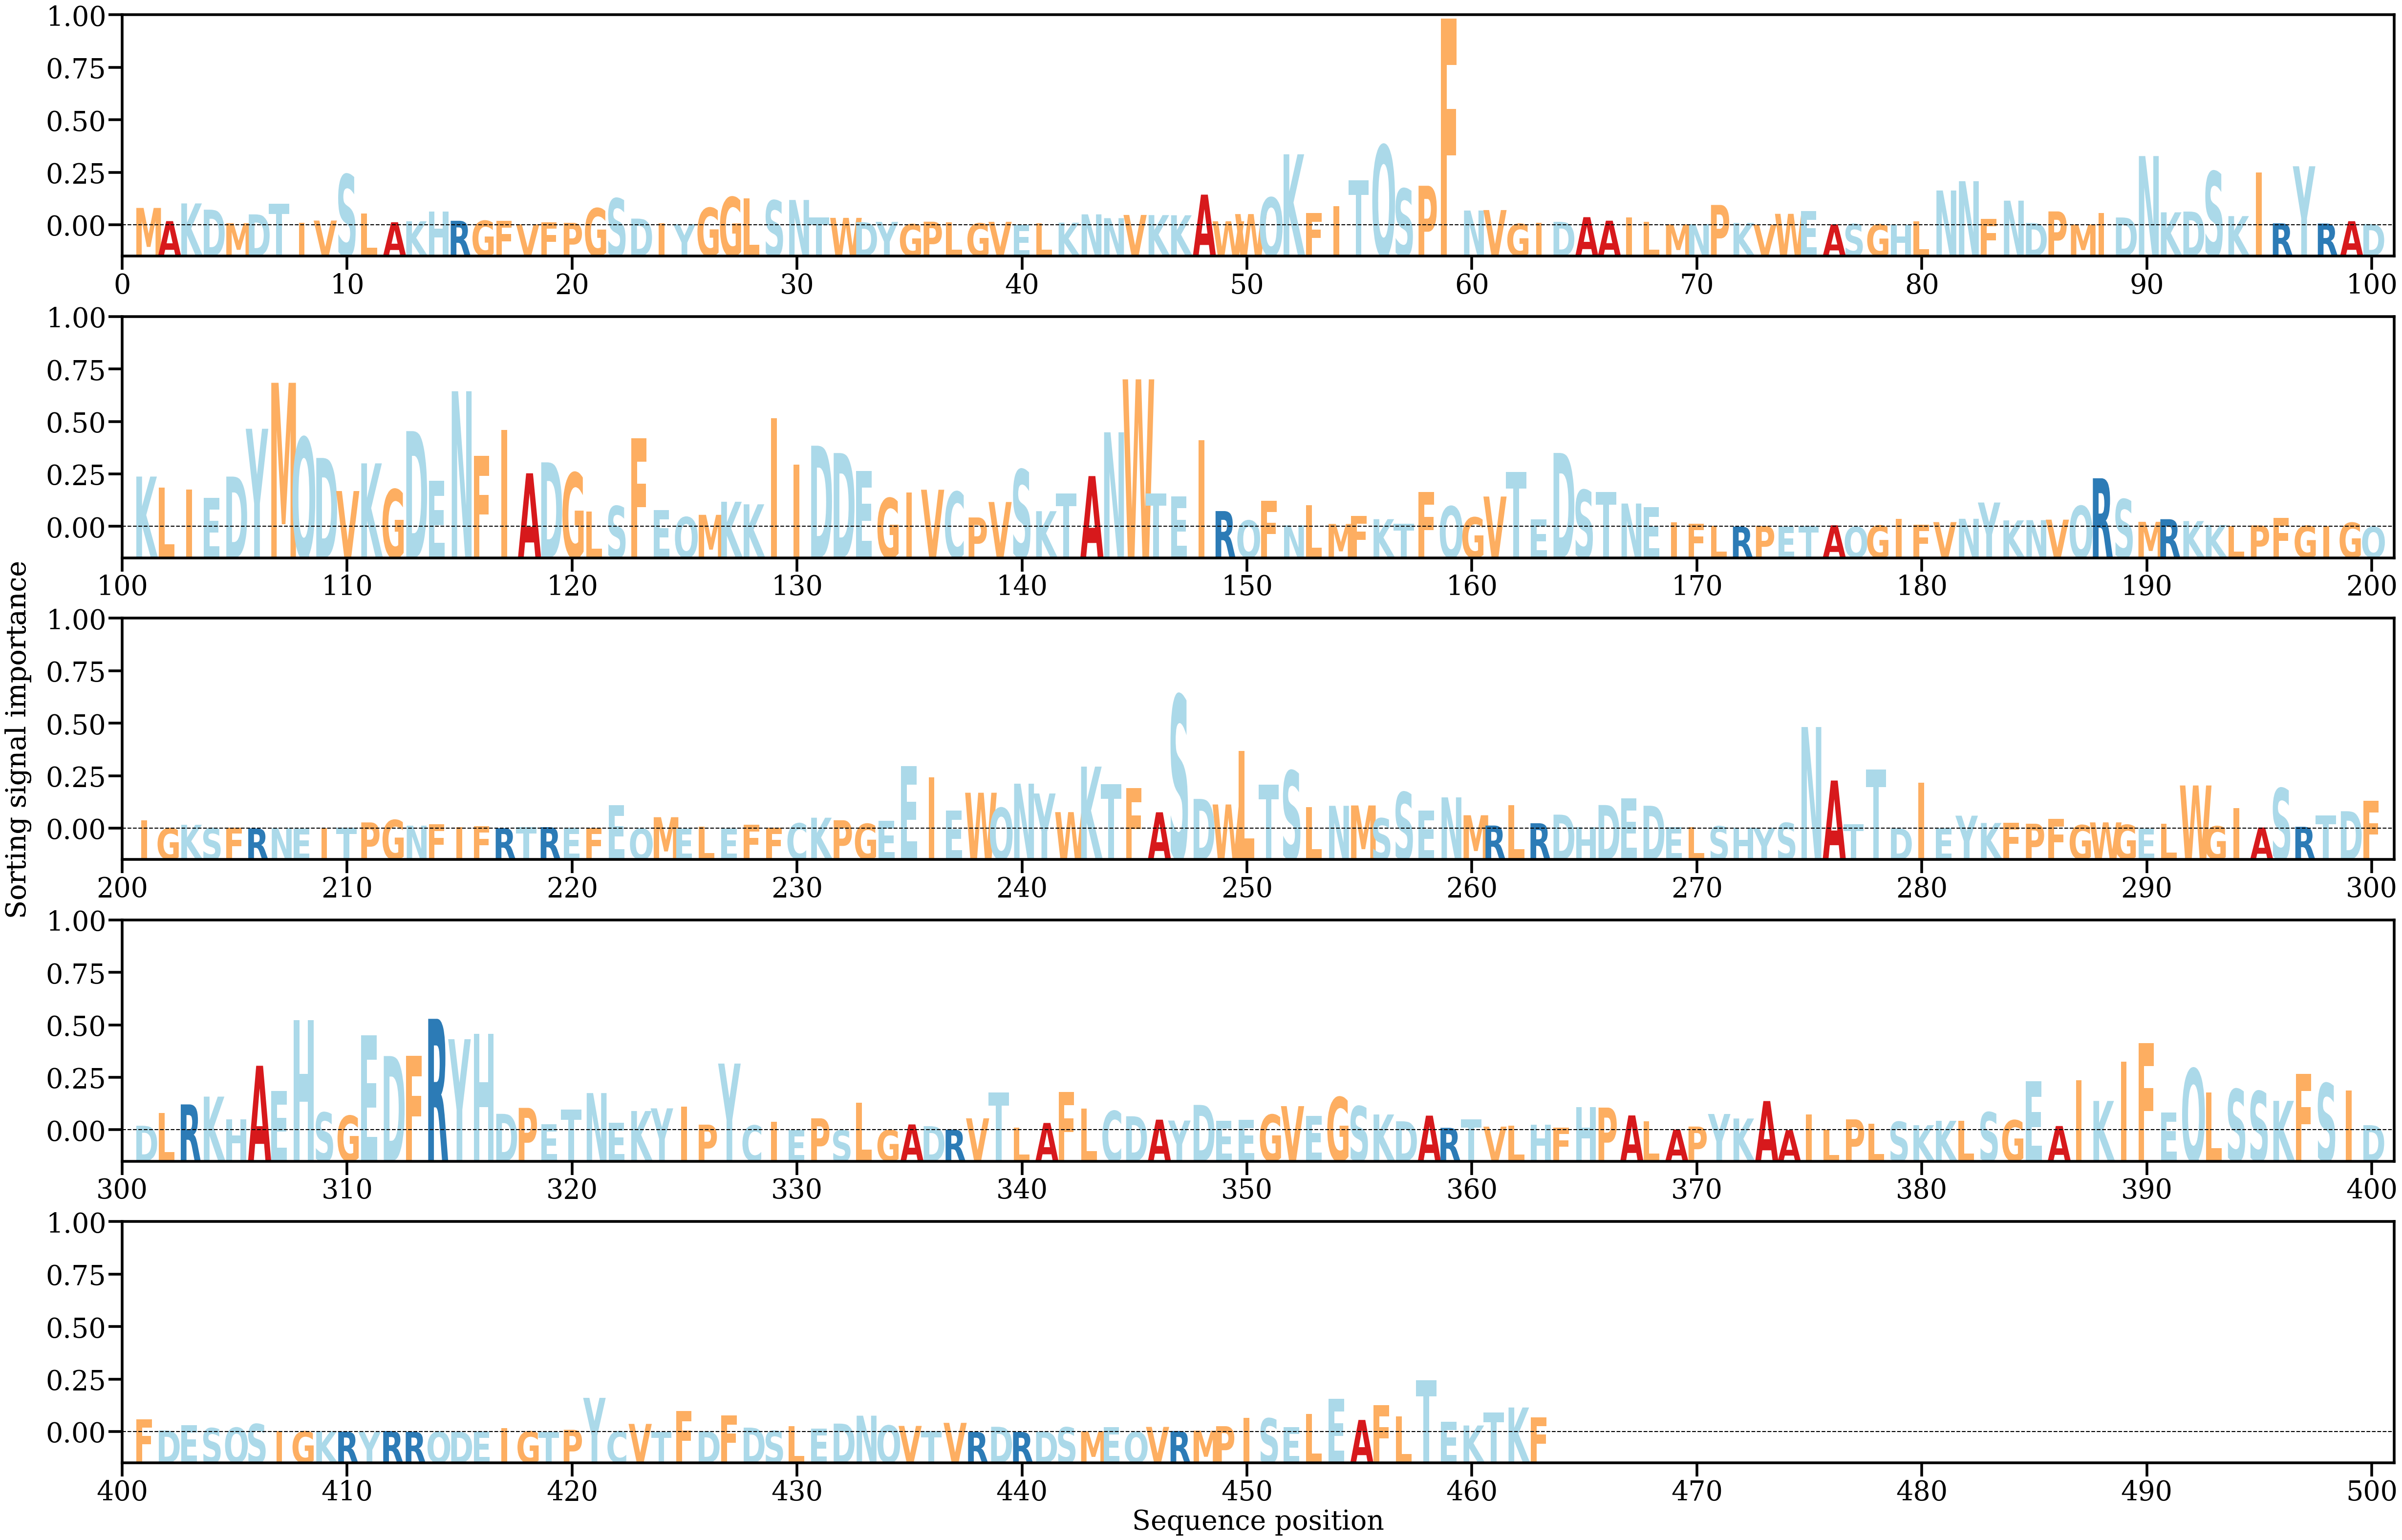

The data file committed next to this chart (first rows):
AA, Alpha
M, [0.00179327]
A, [0.00042557]
K, [0.00226044]
D, [0.00161127]
M, [0.00021375]
D, [0.00112531]
T, [0.00220986]
I, [0.0002698]
V, [0.00048346]
S, [0.00526056]
L, [0.00121839]
A, [0.00031042]
K, [0.0004111]
H, [0.00142268]
R, [0.0004607]
G, [0.00046375]
F, [0.00046211]
V, [9.0851674e-05]
F, [0.00031067]
P, [0.00025033]
G, [0.00175892]
S, [0.0027818]
D, [0.00068692]
I, [0.00018803]
Y, [0.00011998]
G, [0.00180329]
G, [0.00291711]
L, [0.00277353]
S, [0.00257194]
N, [0.00261879]
T, [0.00081045]
W, [0.00076447]
D, [0.00031806]
Y, [0.00034673]
G, [0.00011032]
P, [0.00036551]
L, [0.00032311]
G, [0.00019728]
V, [0.00035494]
E, [4.728601e-05]
L, [0.00021432]
K, [0.00026114]
N, [0.00112658]
N, [0.00073215]
V, [0.00106717]
K, [0.00104876]
K, [0.00103168]
A, [0.00317106]
W, [0.00041043]
W, [0.00115663]
Q, [0.00286873]
K, [0.007353]
F, [0.00124627]
I, [0.0019645]
T, [0.00468397]
Q, [0.00829241]
S, [0.00378513]
P, [0.00409073]
F, [0.02141523]
N, [0.00152349]
... 403 more rows
